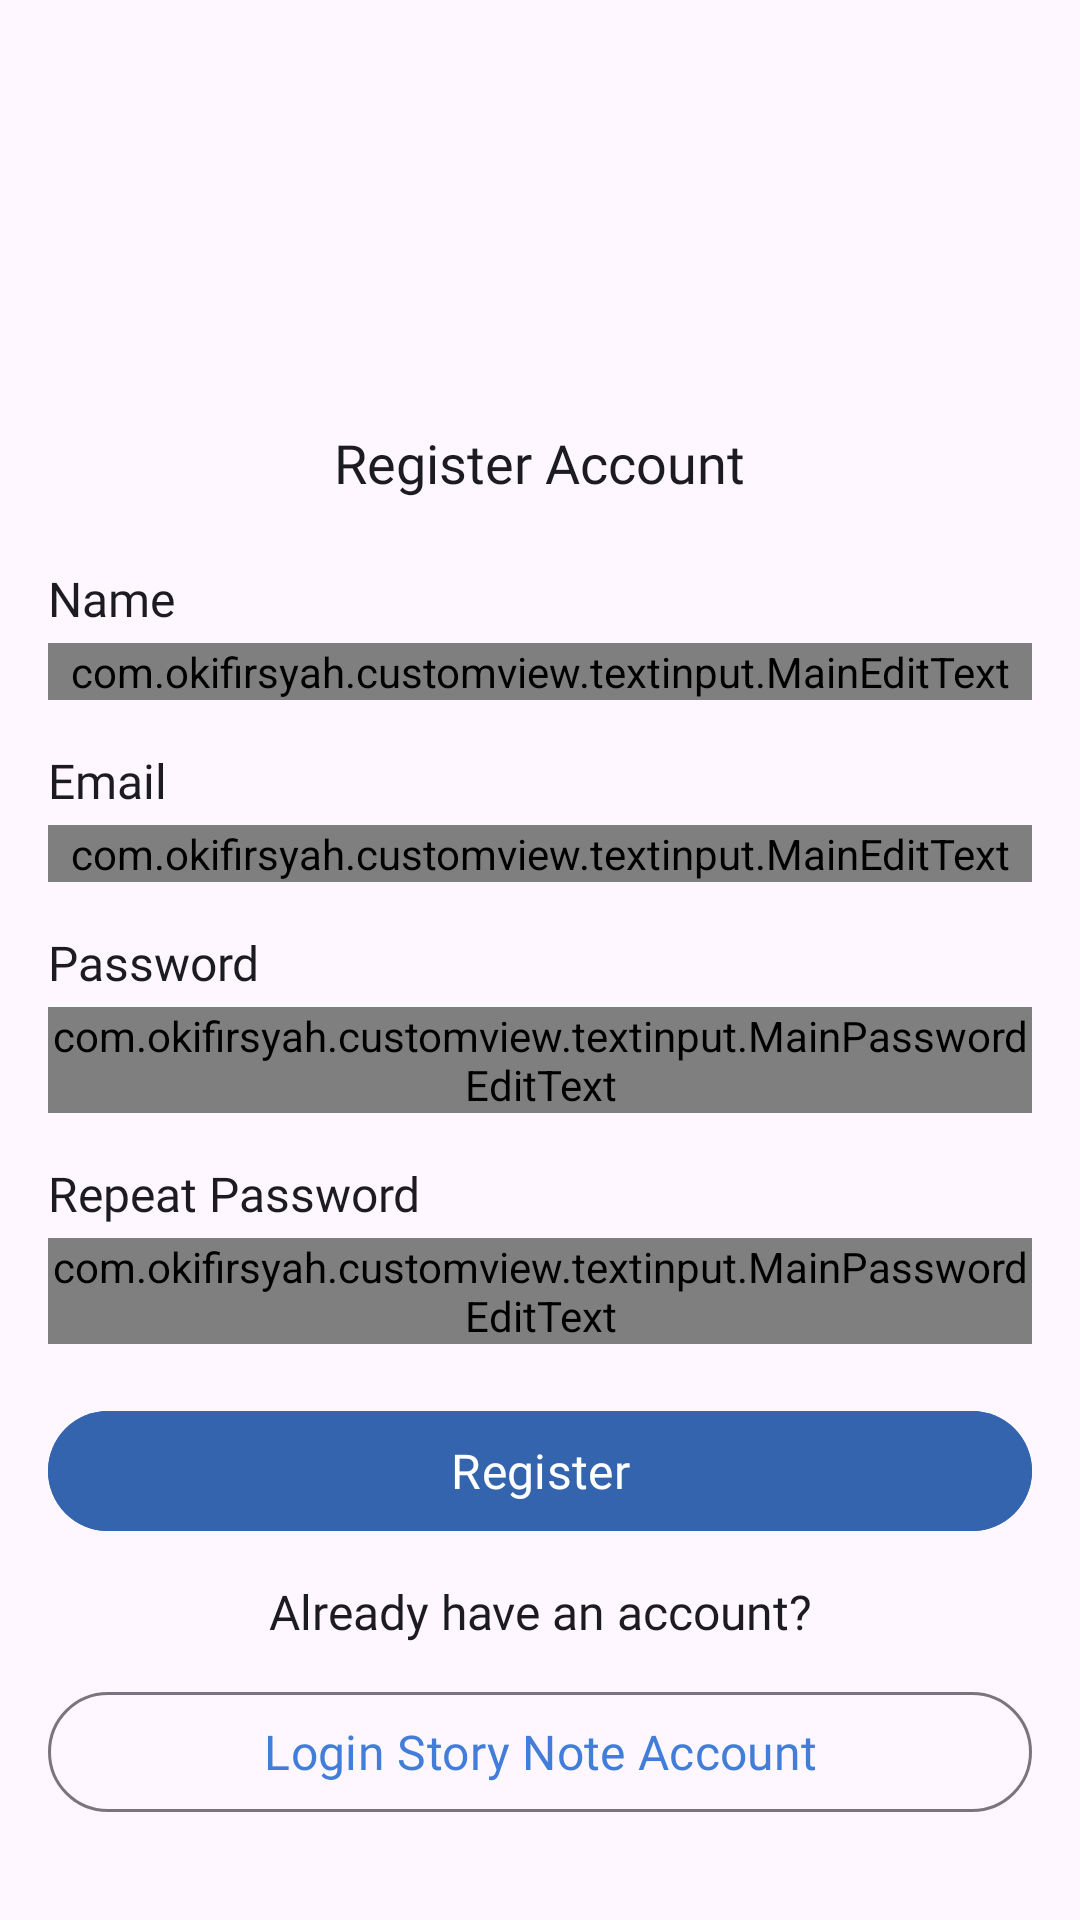

This screen was rendered from an Android layout file. Write that file and the resources it references.
<!-- AndroidManifest.xml: application theme Theme.StoryNote -->
<!-- res/layout/fragment_sign_up.xml -->
<?xml version="1.0" encoding="utf-8"?>
<androidx.constraintlayout.widget.ConstraintLayout xmlns:android="http://schemas.android.com/apk/res/android"
    xmlns:app="http://schemas.android.com/apk/res-auto"
    xmlns:tools="http://schemas.android.com/tools"
    android:layout_width="match_parent"
    android:layout_height="match_parent"
    tools:context=".presentation.view.sign_up.SignUpFragment">

    <LinearLayout
        android:id="@+id/linearLayout2"
        android:layout_width="match_parent"
        android:layout_height="wrap_content"
        android:layout_marginTop="@dimen/dimen_32dp"
        android:gravity="center_horizontal"
        android:orientation="vertical"
        app:layout_constraintEnd_toEndOf="parent"
        app:layout_constraintTop_toTopOf="parent">

        <ImageView
            android:layout_width="@dimen/logo_dimen"
            android:layout_height="@dimen/logo_dimen"
            android:contentDescription="@string/logo"
            android:src="@drawable/storynote" />

        <com.google.android.material.textview.MaterialTextView
            style="@style/Theme.StoryNote.Text.LabelLarge"
            android:layout_width="wrap_content"
            android:layout_height="wrap_content"
            android:layout_marginTop="@dimen/dimen_24dp"
            android:layout_marginBottom="@dimen/dimen_4dp"
            android:text="@string/register_account" />
    </LinearLayout>

    <LinearLayout
        android:id="@+id/linearLayout"
        android:layout_width="match_parent"
        android:layout_height="wrap_content"
        android:layout_marginHorizontal="@dimen/dimen_16dp"
        android:orientation="vertical"
        app:layout_constraintBottom_toTopOf="@+id/linearLayout4"
        app:layout_constraintEnd_toEndOf="parent"
        app:layout_constraintStart_toStartOf="parent"
        app:layout_constraintTop_toBottomOf="@+id/linearLayout2">

        <com.google.android.material.textview.MaterialTextView
            style="@style/Theme.StoryNote.Text.LabelMedium"
            android:layout_width="match_parent"
            android:layout_height="wrap_content"
            android:layout_marginBottom="@dimen/dimen_4dp"
            android:text="@string/name" />

        <com.okifirsyah.customview.textinput.MainEditText
            android:id="@+id/ed_register_name"
            android:layout_width="match_parent"
            android:layout_height="wrap_content"
            android:layout_marginBottom="@dimen/dimen_16dp"
            android:textAppearance="@style/Theme.StoryNote.Text.BodyMedium"
            app:borderRadius="100dp"
            app:focusOutlineColor="@color/primary_50"
            app:outlineColor="?attr/customEditTextBorderColor"
            app:prefixIcon="@drawable/ic_person" />

        <com.google.android.material.textview.MaterialTextView
            style="@style/Theme.StoryNote.Text.LabelMedium"
            android:layout_width="match_parent"
            android:layout_height="wrap_content"
            android:layout_marginBottom="@dimen/dimen_4dp"
            android:text="@string/email" />

        <com.okifirsyah.customview.textinput.MainEditText
            android:id="@+id/ed_register_email"
            android:layout_width="match_parent"
            android:layout_height="wrap_content"
            android:layout_marginBottom="@dimen/dimen_16dp"
            android:inputType="textEmailAddress"
            android:textAppearance="@style/Theme.StoryNote.Text.BodyMedium"
            app:borderRadius="100dp"
            app:focusOutlineColor="@color/primary_50"
            app:outlineColor="?attr/customEditTextBorderColor"
            app:prefixIcon="@drawable/ic_email" />

        <com.google.android.material.textview.MaterialTextView
            style="@style/Theme.StoryNote.Text.LabelMedium"
            android:layout_width="match_parent"
            android:layout_height="wrap_content"
            android:layout_marginBottom="@dimen/dimen_4dp"
            android:text="@string/password" />

        <com.okifirsyah.customview.textinput.MainPasswordEditText
            android:id="@+id/ed_register_password"
            android:layout_width="match_parent"
            android:layout_height="wrap_content"
            android:layout_marginBottom="@dimen/dimen_16dp"
            android:textAppearance="@style/Theme.StoryNote.Text.BodyMedium"
            app:borderRadius="100dp"
            app:focusOutlineColor="@color/primary_50"
            app:onPasswordHideIcon="@drawable/ic_visibility_off"
            app:onPasswordShowIcon="@drawable/ic_visibility"
            app:outlineColor="?attr/customEditTextBorderColor"
            app:prefixIcon="@drawable/ic_lock" />

        <com.google.android.material.textview.MaterialTextView
            style="@style/Theme.StoryNote.Text.LabelMedium"
            android:layout_width="match_parent"
            android:layout_height="wrap_content"
            android:layout_marginBottom="@dimen/dimen_4dp"
            android:text="@string/re_password" />

        <com.okifirsyah.customview.textinput.MainPasswordEditText
            android:id="@+id/ed_register_re_password"
            android:layout_width="match_parent"
            android:layout_height="wrap_content"
            android:textAppearance="@style/Theme.StoryNote.Text.BodyMedium"
            app:borderRadius="100dp"
            app:focusOutlineColor="@color/primary_50"
            app:onPasswordHideIcon="@drawable/ic_visibility_off"
            app:onPasswordShowIcon="@drawable/ic_visibility"
            app:outlineColor="?attr/customEditTextBorderColor"
            app:passwordType="confirmation"
            app:prefixIcon="@drawable/ic_lock" />
    </LinearLayout>

    <LinearLayout
        android:id="@+id/linearLayout4"
        android:layout_width="match_parent"
        android:layout_height="wrap_content"
        android:layout_marginHorizontal="@dimen/dimen_16dp"
        android:layout_marginBottom="@dimen/dimen_32dp"
        android:gravity="center_horizontal"
        android:orientation="vertical"
        app:layout_constraintBottom_toBottomOf="parent"
        app:layout_constraintEnd_toEndOf="parent"
        app:layout_constraintStart_toStartOf="parent">

        <com.google.android.material.button.MaterialButton
            android:id="@+id/btn_register"
            style="@style/Theme.StoryNote.FilledButtonTheme"
            android:layout_width="match_parent"
            android:layout_height="wrap_content"
            android:layout_gravity="center_horizontal"
            android:layout_marginBottom="@dimen/dimen_8dp"
            android:text="@string/register"
            android:textAllCaps="false" />

        <com.google.android.material.textview.MaterialTextView
            style="@style/Theme.StoryNote.Text.BodyMedium"
            android:layout_width="match_parent"
            android:layout_height="wrap_content"
            android:layout_marginVertical="@dimen/dimen_4dp"
            android:gravity="center"
            android:text="@string/already_have_account" />

        <com.google.android.material.button.MaterialButton
            android:id="@+id/btn_login"
            style="@style/Theme.StoryNote.OutlinedButtonTheme"
            android:layout_width="match_parent"
            android:layout_height="wrap_content"
            android:layout_marginTop="@dimen/dimen_8dp"
            android:text="@string/login_account"
            android:textColorHint="@color/primary_50" />
    </LinearLayout>

</androidx.constraintlayout.widget.ConstraintLayout>
<!-- resources referenced by this layout -->
<resources>
  <color name="primary_50">#FF417DD9</color>
  <dimen name="dimen_16dp">16dp</dimen>
  <dimen name="dimen_24dp">24dp</dimen>
  <dimen name="dimen_32dp">32dp</dimen>
  <dimen name="dimen_4dp">4dp</dimen>
  <dimen name="dimen_8dp">8dp</dimen>
  <dimen name="logo_dimen">86dp</dimen>
  <string name="already_have_account">Already have an account?</string>
  <string name="email" translatable="false">Email</string>
  <string name="login_account">Login Story Note Account</string>
  <string name="logo" translatable="false">logo</string>
  <string name="name">Name</string>
  <string name="password">Password</string>
  <string name="re_password">Repeat Password</string>
  <string name="register">Register</string>
  <string name="register_account">Register Account</string>
  <style name="Theme.StoryNote.FilledButtonTheme" parent="Widget.Material3.Button.UnelevatedButton">
          <item name="android:fontFamily">@font/lato_bold</item>
          <item name="android:textSize">@dimen/font_medium</item>
          <item name="android:textColor">?attr/colorOnPrimary</item>
          <item name="android:backgroundTint">@color/primary_40</item>
          <item name="android:textAllCaps">false</item>
      </style>
  <style name="Theme.StoryNote.OutlinedButtonTheme" parent="Widget.Material3.Button.OutlinedButton">
          <item name="android:fontFamily">@font/lato_bold</item>
          <item name="android:textSize">@dimen/font_medium</item>
          <item name="android:textColor">?attr/colorPrimary</item>
          <item name="android:textAllCaps">false</item>
      </style>
  <style name="Theme.StoryNote.Text.BodyMedium">
          <item name="android:fontFamily">@font/lato</item>
          <item name="android:textSize">@dimen/font_medium</item>
          <item name="android:textColor">?attr/textColor</item>
      </style>
  <style name="Theme.StoryNote.Text.LabelLarge">
          <item name="android:fontFamily">@font/lato_bold</item>
          <item name="android:textSize">@dimen/font_xmedium</item>
          <item name="android:textColor">?attr/textColor</item>
      </style>
  <style name="Theme.StoryNote.Text.LabelMedium">
          <item name="android:fontFamily">@font/lato_bold</item>
          <item name="android:textSize">@dimen/font_medium</item>
          <item name="android:textColor">?attr/textColor</item>
      </style>
  <style name="Theme.StoryNote" parent="Base.Theme.StoryNote" />
  <dimen name="font_medium">16sp</dimen>
  <color name="primary_40">#FF3464ad</color>
  <dimen name="font_xmedium">18sp</dimen>
  <style name="Base.Theme.StoryNote" parent="Theme.Material3.DayNight.NoActionBar">
          <item name="android:textAppearance">@style/Theme.StoryNote.MainTextAppearance</item>
  
          <item name="colorPrimary">@color/primary_50</item>
          <item name="colorOnPrimary">@color/neutral_100</item>
  
  
          
          <item name="textColor">@color/neutral_10</item>
          <item name="iconColorVariant">@color/neutral_40</item>
          <item name="primaryBackgroundColor">@color/neutral_100</item>
          <item name="customEditTextBorderColor">@color/neutral_60</item>
  
          <item name="mainBackgroundColor">@color/neutral_100</item>
      </style>
  <style name="Theme.StoryNote.MainTextAppearance" parent="@android:style/TextAppearance">
          <item name="android:fontFamily">@font/lato</item>
          <item name="android:textColor">?attr/textColor</item>
      </style>
  <color name="neutral_100">#FFFFFFFF</color>
  <color name="neutral_10">#FF1C1B1F</color>
  <color name="neutral_40">#FF605D62</color>
  <color name="neutral_60">#FF939094</color>
</resources>
